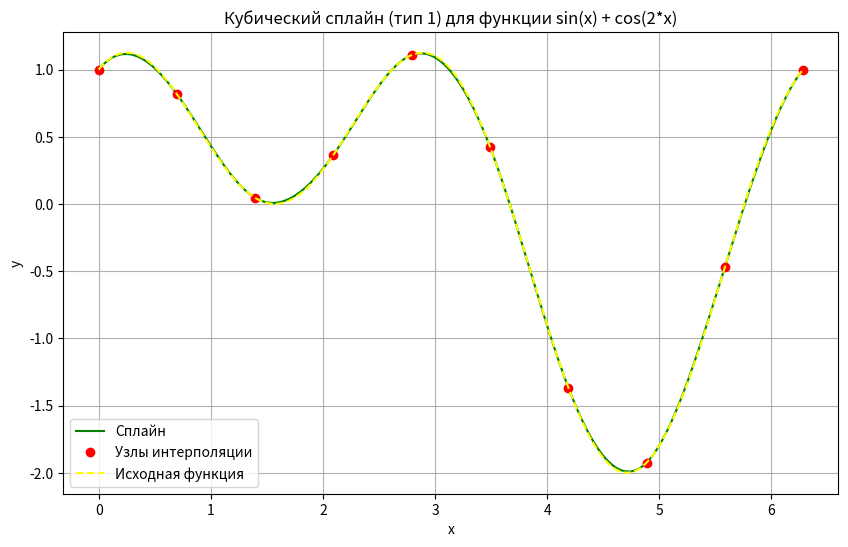

Here is the Python script that generated this plot:
import numpy as np
import matplotlib.pyplot as plt
import sympy as sp


class CubicSpline:
    """
    Класс для построения кубического сплайна с различными граничными условиями
    Поддерживает 4 типа граничных условий
    """
    
    def __init__(self, x: list, y: list, boundary_type: int = 1, boundary_values: tuple = (0, 0)):
        """
        Инициализация сплайна
        
        Параметры:
            x - список узлов интерполяции (должны быть строго возрастающими)
            y - значения функции в узлах
            boundary_type - тип граничных условий (1-4)
            boundary_values - значения производных на границах (для типов 1 и 2)
        """
        self.x = np.array(x, dtype=float)
        self.y = np.array(y, dtype=float)
        self.boundary_type = boundary_type
        self.boundary_values = boundary_values
        self.n = len(x) - 1  # Количество интервалов
        self.h = np.diff(self.x)  # Расстояния между узлами
        
        # Вычисление наклонов в зависимости от типа граничных условий
        if boundary_type == 1:
            self.m = self._compute_type1()
        elif boundary_type == 2:
            self.m = self._compute_type2()
        elif boundary_type == 3:
            self.m = self._compute_type3()
        elif boundary_type == 4:
            self.m = self._compute_type4()
        else:
            raise ValueError("Тип граничных условий должен быть 1, 2, 3 или 4")

    def _compute_type1(self) -> np.ndarray:
        """Вычисление наклонов для граничных условий 1-го типа (заданы первые производные)"""
        A = np.zeros((self.n + 1, self.n + 1))
        B = np.zeros(self.n + 1)
        
        # Граничные условия
        A[0, 0] = 1
        B[0] = self.boundary_values[0]
        A[-1, -1] = 1
        B[-1] = self.boundary_values[1]
        
        # Уравнения для внутренних узлов
        for i in range(1, self.n):
            mu = self.h[i-1] / (self.h[i-1] + self.h[i])
            lam = 1 - mu
            A[i, i-1] = mu
            A[i, i] = 2
            A[i, i+1] = lam
            B[i] = 3 * (lam*(self.y[i+1]-self.y[i])/self.h[i] + mu*(self.y[i]-self.y[i-1])/self.h[i-1])
        
        return np.linalg.solve(A, B)

    def _compute_type2(self) -> np.ndarray:
        """Вычисление наклонов для граничных условий 2-го типа (заданы вторые производные)"""
        A = np.zeros((self.n + 1, self.n + 1))
        B = np.zeros(self.n + 1)
        
        # Граничные условия
        A[0, 0] = 2
        A[0, 1] = 1
        B[0] = 3*(self.y[1]-self.y[0])/self.h[0] - self.h[0]*self.boundary_values[0]/2
        
        A[-1, -2] = 1
        A[-1, -1] = 2
        B[-1] = 3*(self.y[-1]-self.y[-2])/self.h[-1] + self.h[-1]*self.boundary_values[1]/2
        
        # Уравнения для внутренних узлов
        for i in range(1, self.n):
            mu = self.h[i-1] / (self.h[i-1] + self.h[i])
            lam = 1 - mu
            A[i, i-1] = mu
            A[i, i] = 2
            A[i, i+1] = lam
            B[i] = 3 * (lam*(self.y[i+1]-self.y[i])/self.h[i] + mu*(self.y[i]-self.y[i-1])/self.h[i-1])
        
        return np.linalg.solve(A, B)

    def _compute_type3(self) -> np.ndarray:
        """Вычисление наклонов для периодических граничных условий (3-й тип)"""
        A = np.zeros((self.n, self.n))
        B = np.zeros(self.n)
        
        # Периодические условия
        for i in range(self.n):
            mu = self.h[i-1]/(self.h[i-1]+self.h[i]) if i > 0 else self.h[-1]/(self.h[-1]+self.h[0])
            lam = 1 - mu
            prev_idx = i-1 if i > 0 else self.n-1
            next_idx = i+1 if i < self.n-1 else 0
            
            A[i, prev_idx] = mu
            A[i, i] = 2
            A[i, next_idx] = lam
            
            dy_prev = self.y[i]-self.y[prev_idx] if i > 0 else self.y[0]-self.y[-1]
            dy_next = self.y[next_idx]-self.y[i] if i < self.n-1 else self.y[0]-self.y[-1]
            h_prev = self.h[i-1] if i > 0 else self.h[-1]
            h_next = self.h[i] if i < self.n-1 else self.h[0]
            
            B[i] = 3 * (lam*dy_next/h_next + mu*dy_prev/h_prev)
        
        m = np.zeros(self.n + 1)
        m[:-1] = np.linalg.solve(A, B)
        m[-1] = m[0]  # Периодическое условие
        
        return m

    def _compute_type4(self) -> np.ndarray:
        """Вычисление наклонов для граничных условий 4-го типа (непрерывность 3-й производной)"""
        A = np.zeros((self.n + 1, self.n + 1))
        B = np.zeros(self.n + 1)
        
        # Первое специальное уравнение
        gamma1 = self.h[0] / self.h[1]
        A[0, 0] = 1
        A[0, 1] = 1 - gamma1**2
        A[0, 2] = -gamma1**2
        B[0] = 2*(self.y[1]-self.y[0])/self.h[0] - 2*gamma1**2*(self.y[2]-self.y[1])/self.h[1]
        
        # Второе уравнение из системы
        mu1 = self.h[1] / (self.h[0] + self.h[1])
        lam1 = 1 - mu1
        A[1, 0] = mu1
        A[1, 1] = 2
        A[1, 2] = lam1
        B[1] = 3*(lam1*(self.y[2]-self.y[1])/self.h[1] + mu1*(self.y[1]-self.y[0])/self.h[0])
        
        # Уравнения для внутренних узлов
        for i in range(2, self.n - 1):
            mu = self.h[i] / (self.h[i-1] + self.h[i])
            lam = 1 - mu
            A[i, i-1] = mu
            A[i, i] = 2
            A[i, i+1] = lam
            B[i] = 3 * (lam*(self.y[i+1]-self.y[i])/self.h[i] + mu*(self.y[i]-self.y[i-1])/self.h[i-1])
        
        # Последнее специальное уравнение
        gammaN = self.h[-1] / self.h[-2]
        A[-2, -3] = gammaN**2
        A[-2, -2] = -(1 - gammaN**2)
        A[-2, -1] = -1
        B[-2] = 2*(gammaN**2*(self.y[-2]-self.y[-3])/self.h[-2] - (self.y[-1]-self.y[-2])/self.h[-1])
        
        # Решение системы
        m = np.zeros(self.n + 1)
        m[:-1] = np.linalg.solve(A[:-1, :-1], B[:-1])
        m[-1] = (B[-2] - A[-2, -3]*m[-3] - A[-2, -2]*m[-2]) / A[-2, -1]
        
        return m

    def __call__(self, x: float) -> float:
        """Вычисление значения сплайна в точке x"""
        i = np.clip(np.searchsorted(self.x, x) - 1, 0, self.n - 1)
        dx = x - self.x[i]
        
        a_i = (6/self.h[i]) * ((self.y[i+1]-self.y[i])/self.h[i] - (self.m[i+1]+2*self.m[i])/3)
        b_i = (12/self.h[i]**2) * ((self.m[i+1]+self.m[i])/2 - (self.y[i+1]-self.y[i])/self.h[i])
        
        return self.y[i] + self.m[i]*dx + a_i*dx**2/2 + b_i*dx**3/6

    def derivative(self, x: float, order: int = 1) -> float:
        """Вычисление производной сплайна в точке x"""
        i = np.clip(np.searchsorted(self.x, x) - 1, 0, self.n - 1)
        dx = x - self.x[i]
        
        a_i = (6/self.h[i]) * ((self.y[i+1]-self.y[i])/self.h[i] - (self.m[i+1]+2*self.m[i])/3)
        b_i = (12/self.h[i]**2) * ((self.m[i+1]+self.m[i])/2 - (self.y[i+1]-self.y[i])/self.h[i])
        
        if order == 1:
            return self.m[i] + a_i*dx + b_i*dx**2/2
        elif order == 2:
            return a_i + b_i*dx
        else:
            raise ValueError("Порядок производной должен быть 1 или 2")

    def integral(self, a: float, b: float) -> float:
        """Вычисление определенного интеграла от a до b"""
        total = 0.0
        start = np.clip(np.searchsorted(self.x, a) - 1, 0, self.n - 1)
        end = np.clip(np.searchsorted(self.x, b) - 1, 0, self.n - 1)
        
        # Добавляем частичные интегралы для каждого отрезка
        for i in range(start, end + 1):
            x_start = max(a, self.x[i])
            x_end = min(b, self.x[i+1]) if i < self.n else b
            if x_start >= x_end:
                continue
                
            dx1 = x_start - self.x[i]
            dx2 = x_end - self.x[i]
            
            a_i = (6/self.h[i]) * ((self.y[i+1]-self.y[i])/self.h[i] - (self.m[i+1]+2*self.m[i])/3)
            b_i = (12/self.h[i]**2) * ((self.m[i+1]+self.m[i])/2 - (self.y[i+1]-self.y[i])/self.h[i])
            
            integral = (self.y[i]*(dx2-dx1) + self.m[i]*(dx2**2-dx1**2)/2 + 
                        a_i*(dx2**3-dx1**3)/6 + b_i*(dx2**4-dx1**4)/24)
            total += integral
        
        return total

    def plot(self, true_func=None, title="Кубический сплайн"):
        """Визуализация сплайна"""
        xs = np.linspace(self.x[0], self.x[-1], 500)
        ys = [self(x) for x in xs]
        
        plt.figure(figsize=(10, 6))
        plt.plot(xs, ys, label="Сплайн", color="green")
        plt.plot(self.x, self.y, 'o', label="Узлы интерполяции", color="red")
        
        if true_func:
            true_ys = [true_func(x) for x in xs]
            plt.plot(xs, true_ys, '--', label="Исходная функция", color="yellow")
        
        plt.title(title)
        plt.xlabel("x")
        plt.ylabel("y")
        plt.legend()
        plt.grid(True)
        plt.show()


def auto_derivatives(func_expr, x_val):
    """Автоматическое вычисление производных с помощью SymPy"""
    x = sp.symbols('x')
    f = func_expr
    
    # Вычисляем первую и вторую производные
    f1 = sp.diff(f, x)
    f2 = sp.diff(f1, x)
    
    # Преобразуем в числовые функции
    f_num = sp.lambdify(x, f, 'numpy')
    f1_num = sp.lambdify(x, f1, 'numpy')
    f2_num = sp.lambdify(x, f2, 'numpy')
    
    # Вычисляем значения в точке
    return float(f1_num(x_val)), float(f2_num(x_val))


def test_spline():
    """Тестирование сплайна на выбранной функции"""
    x = sp.symbols('x')
    func_expr = sp.sin(x) + sp.cos(2*x)  # Истинная функция
    a, b = 0, 2*np.pi                    # Интервал
    n = 10                               # Количество узлов интерполяции
    boundary_type = 1                    # Тип граничных условий (1-4)
    
    # Автоматическое вычисление производных на границах
    f1_a, f2_a = auto_derivatives(func_expr, a)
    f1_b, f2_b = auto_derivatives(func_expr, b)
    
    if boundary_type == 1:
        boundary_values = (f1_a, f1_b)
        print(f"Первые производные на границах: f'({a})={f1_a:.3f}, f'({b})={f1_b:.3f}")
    elif boundary_type == 2:
        boundary_values = (f2_a, f2_b)
        print(f"Вторые производные на границах: f''({a})={f2_a:.3f}, f''({b})={f2_b:.3f}")
    else:
        boundary_values = (0, 0)
    
    # Числовая функция для вычисления значений
    f_num = sp.lambdify(x, func_expr, 'numpy')
    
    # Построение сплайна
    x_nodes = np.linspace(a, b, n)
    y_nodes = f_num(x_nodes)
    
    spline = CubicSpline(x_nodes, y_nodes, boundary_type, boundary_values)
    
    # Тестирование в случайной точке
    test_x = np.random.uniform(a + 0.1*(b-a), b - 0.1*(b-a))
    print(f"\nТестирование в точке x = {test_x:.3f}:")
    print(f"Истинное значение: {f_num(test_x):.6f}")
    print(f"Значение сплайна:  {spline(test_x):.6f}")
    print(f"Ошибка:            {abs(f_num(test_x) - spline(test_x)):.2e}")
    
    spline.plot(f_num, title=f"Кубический сплайн (тип {boundary_type}) для функции {func_expr}")


if __name__ == "__main__":
    test_spline()
